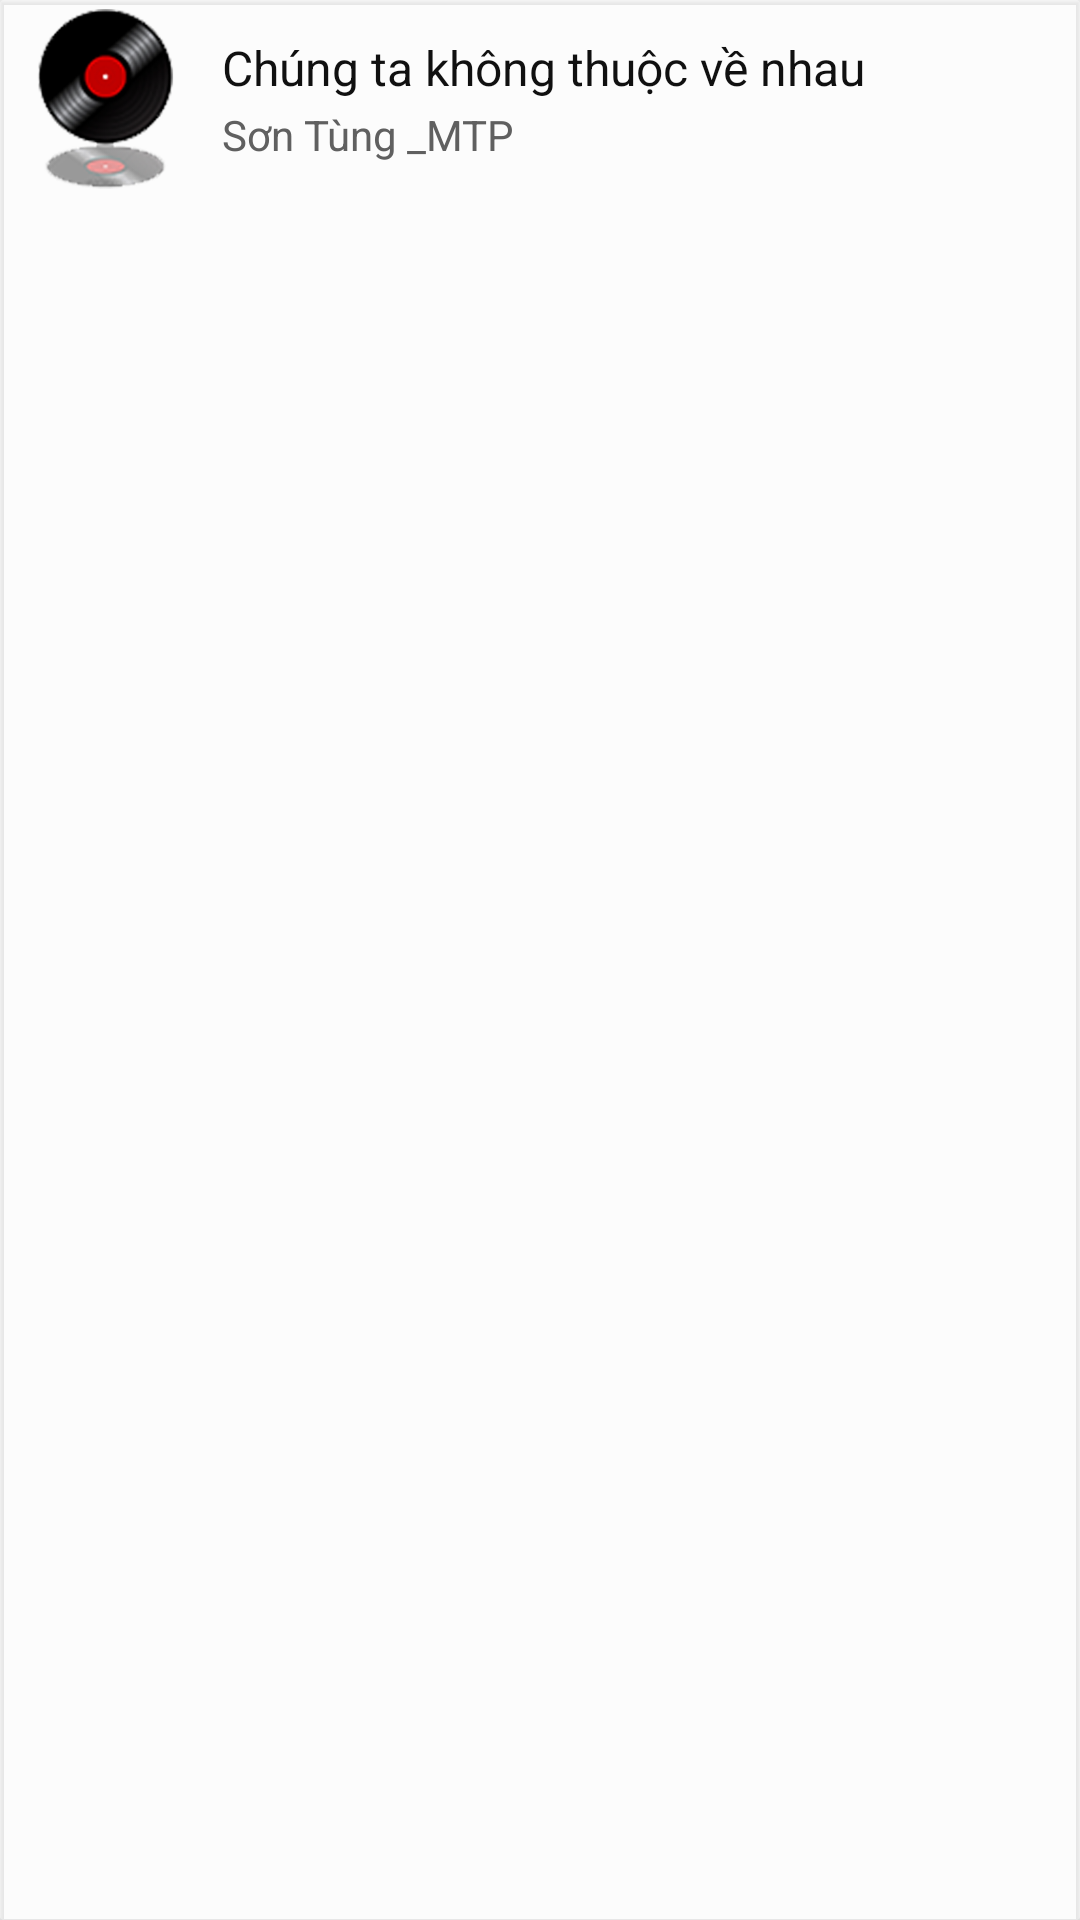

Android layout source for this screen:
<!-- AndroidManifest.xml: application theme MyMaterialTheme -->
<!-- res/layout/song_item_3.xml -->
<?xml version="1.0" encoding="utf-8"?>
<android.support.v7.widget.CardView xmlns:android="http://schemas.android.com/apk/res/android"
    xmlns:card_view="http://schemas.android.com/apk/res-auto"
    android:layout_width="match_parent"
    android:layout_height="wrap_content"
    android:clickable="true"
    android:foreground="?attr/selectableItemBackground"
    android:orientation="horizontal"
    card_view:cardBackgroundColor="#87ffffff"
    card_view:cardCornerRadius="1dp"
    card_view:cardElevation="1dp"
    card_view:contentPadding="3dp">

    <RelativeLayout
        android:layout_width="match_parent"
        android:layout_height="wrap_content"
        android:orientation="horizontal"
        android:weightSum="10">



        <ImageView
            android:id="@+id/imgCurrent"
            android:layout_width="wrap_content"
            android:layout_height="wrap_content"
            android:layout_alignParentStart="true"
            android:layout_alignParentTop="true"
            android:layout_centerVertical="true"
            android:layout_marginLeft="2dp"
            android:layout_weight="1"
            android:adjustViewBounds="true"
            android:maxHeight="60dp"
            android:maxWidth="60dp"
            android:src="@drawable/album_thumbnail2" />

        <LinearLayout
            android:layout_width="wrap_content"
            android:layout_height="wrap_content"
            android:layout_centerVertical="true"
            android:layout_marginLeft="5dp"
            android:layout_toEndOf="@+id/imgCurrent"
            android:layout_weight="7"
            android:orientation="vertical">

            <TextView
                android:id="@+id/txtTile"
                style="?android:attr/textAppearanceLarge"
                android:layout_width="wrap_content"
                android:layout_height="wrap_content"
                android:layout_marginLeft="4dp"
                android:ellipsize="marquee"
                android:focusable="true"
                android:focusableInTouchMode="true"
                android:marqueeRepeatLimit="-1"
                android:maxWidth="280dp"
                android:singleLine="true"
                android:text="Chúng ta không thuộc về nhau"
                android:textAppearance="?android:attr/textAppearanceLarge"
                android:textColor="#101010"
                android:textSize="16dp" />

            
            
            
            <TextView
                android:id="@+id/txtSinger"
                android:layout_width="wrap_content"
                android:layout_height="wrap_content"
                android:layout_marginLeft="4dp"
                android:layout_marginTop="2dp"
                android:ellipsize="marquee"
                android:marqueeRepeatLimit="-1"
                android:maxWidth="280dp"
                android:singleLine="true"
                android:text="Sơn Tùng _MTP"
                android:textAppearance="?android:attr/textAppearanceSmall"
                android:textColor="#606060" />
        </LinearLayout>


    </RelativeLayout>

</android.support.v7.widget.CardView>
<!-- resources referenced by this layout -->
<resources>
  <!-- drawable album_thumbnail2: png bitmap (drawable, 52338 bytes) -->
  <style name="MyMaterialTheme" parent="MyMaterialTheme.Base">
          <item name="android:windowContentTransitions">true</item>
          <item name="android:windowAllowEnterTransitionOverlap">true</item>
          <item name="android:windowAllowReturnTransitionOverlap">true</item>
          <item name="android:windowSharedElementEnterTransition">@android:transition/move</item>
          <item name="android:windowSharedElementExitTransition">@android:transition/move</item>
      </style>
  <style name="MyMaterialTheme.Base" parent="Theme.AppCompat.Light.DarkActionBar">
          <item name="windowNoTitle">true</item>
          <item name="windowActionBar">false</item>
          <item name="colorPrimary">@color/colorPrimary</item>
          <item name="colorPrimaryDark">@color/colorPrimaryDark</item>
          <item name="colorAccent">@color/colorAccent</item>
          <item name="android:navigationBarColor" tools:targetApi="21">@color/colorNavigationBar</item>
      </style>
  <color name="colorPrimary">#23134b</color>
  <color name="colorPrimaryDark">#180f2b</color>
  <color name="colorAccent">#ff9a02</color>
  <color name="colorNavigationBar">#000</color>
</resources>
